Run: headless pygame with SDL's dummy video driver; simulated clock (each Clock.tick advances the game by its frame time, no real sleeping); random seed 0; keys injected as events and as key.get_pressed() state; no mouse input.
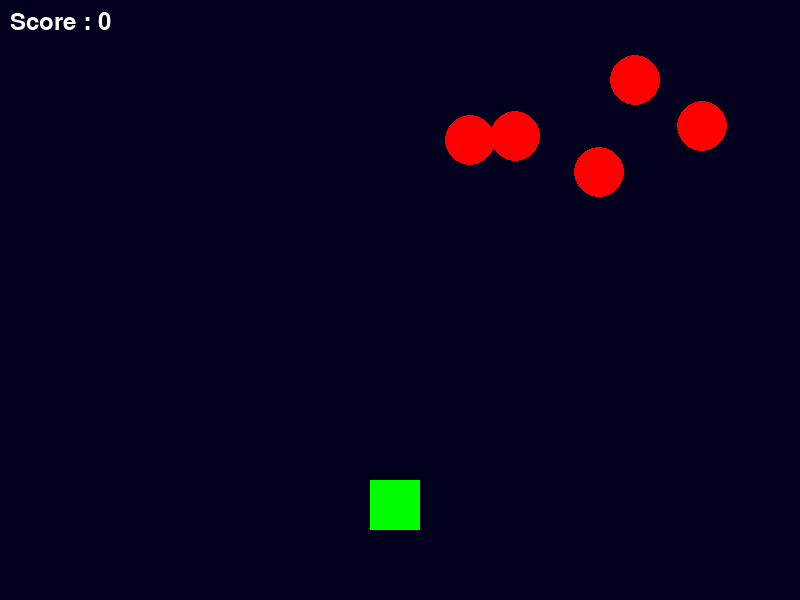
Frame 1 of 4 · flips 1–60 · no input
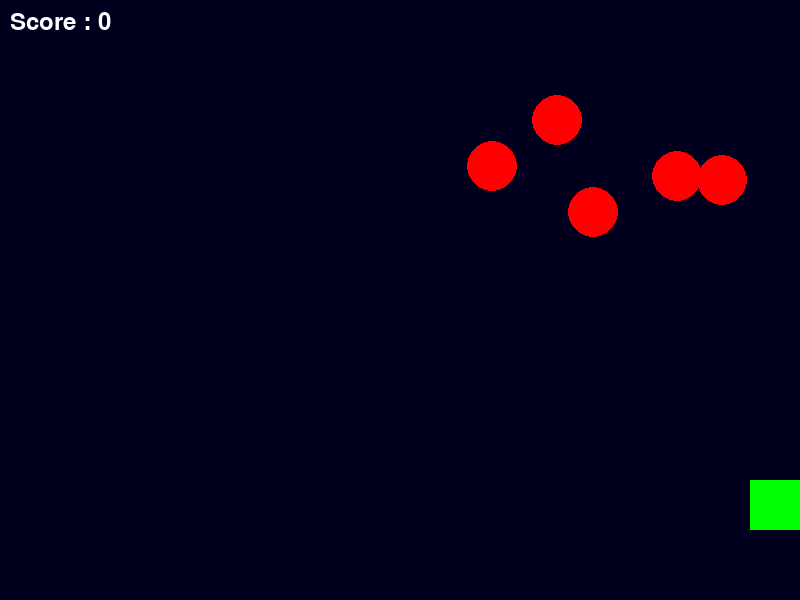
Frame 2 of 4 · flips 61–180 · tapped SPACE, RETURN · held RIGHT (→), D
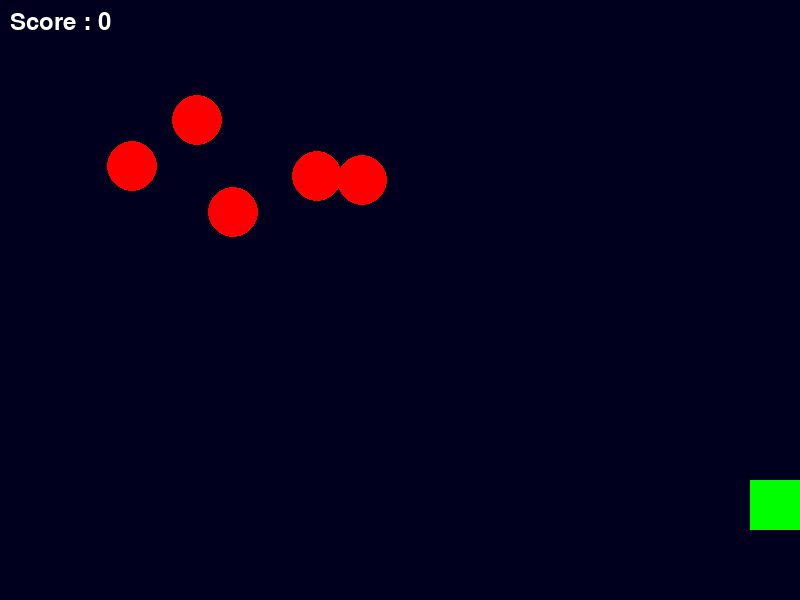
Frame 3 of 4 · flips 181–300 · held DOWN (↓), S
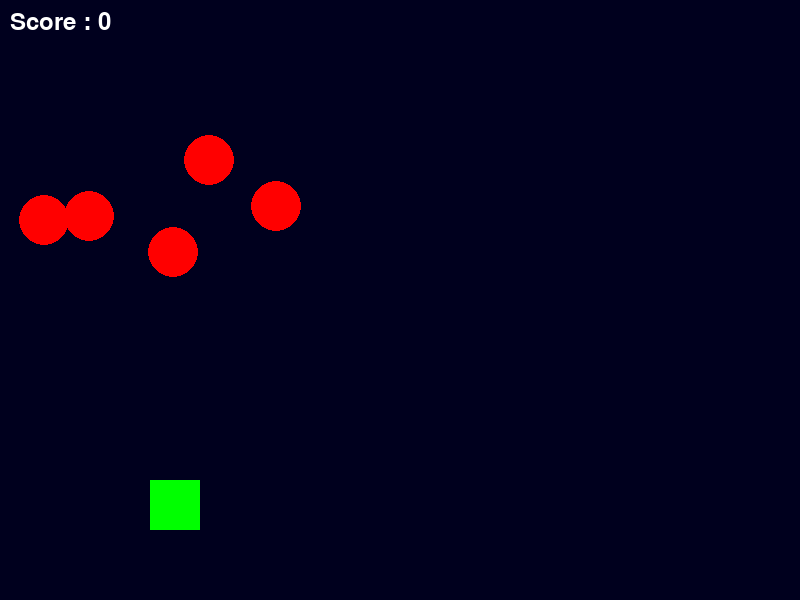
Frame 4 of 4 · flips 301–420 · held LEFT (←), A, UP (↑), W

The pygame program that drew these frames:

import pygame
import random
import math

pygame.init()

screen = pygame.display.set_mode((800, 600))
pygame.display.set_caption("Space Invaders - No Images")

WHITE = (255, 255, 255)
PLAYER_COLOR = (0, 255, 0)
ENEMY_COLOR = (255, 0, 0)
BULLET_COLOR = (255, 255, 0)
BACKGROUND_COLOR = (0, 0, 30)

player_x = 370
player_y = 480
player_x_change = 0

enemy_x = []
enemy_y = []
enemy_x_change = []
enemy_y_change = []
num_of_enemies = 5

for _ in range(num_of_enemies):
    enemy_x.append(random.randint(0, 736))
    enemy_y.append(random.randint(50, 150))
    enemy_x_change.append(3)
    enemy_y_change.append(40)

bullet_x = 0
bullet_y = 480
bullet_y_change = 10
bullet_state = "ready"

score_value = 0
font = pygame.font.Font(None, 36)

over_font = pygame.font.Font(None, 64)

def show_score():
    score = font.render("Score : " + str(score_value), True, WHITE)
    screen.blit(score, (10, 10))

def game_over_text():
    over_text = over_font.render("GAME OVER", True, (255, 0, 0))
    screen.blit(over_text, (250, 250))

def player(x, y):
    pygame.draw.rect(screen, PLAYER_COLOR, (x, y, 50, 50))

def enemy(x, y):
    pygame.draw.circle(screen, ENEMY_COLOR, (x + 25, y + 25), 25)

def fire_bullet(x, y):
    global bullet_state
    bullet_state = "fire"
    pygame.draw.rect(screen, BULLET_COLOR, (x + 20, y, 10, 20))

def is_collision(enemy_x, enemy_y, bullet_x, bullet_y):
    distance = math.hypot(enemy_x - bullet_x, enemy_y - bullet_y)
    return distance < 30

running = True
while running:
    screen.fill(BACKGROUND_COLOR)

    for event in pygame.event.get():
        if event.type == pygame.QUIT:
            running = False

        if event.type == pygame.KEYDOWN:
            if event.key == pygame.K_LEFT:
                player_x_change = -5
            if event.key == pygame.K_RIGHT:
                player_x_change = 5
            if event.key == pygame.K_SPACE:
                if bullet_state == "ready":
                    bullet_x = player_x
                    fire_bullet(bullet_x, bullet_y)

        if event.type == pygame.KEYUP:
            if event.key == pygame.K_LEFT or event.key == pygame.K_RIGHT:
                player_x_change = 0

    player_x += player_x_change
    player_x = max(0, min(player_x, 750))

    for i in range(num_of_enemies):
        if enemy_y[i] > 440:
            for j in range(num_of_enemies):
                enemy_y[j] = 2000
            game_over_text()
            break

        enemy_x[i] += enemy_x_change[i]
        if enemy_x[i] <= 0:
            enemy_x_change[i] = 3
            enemy_y[i] += enemy_y_change[i]
        elif enemy_x[i] >= 750:
            enemy_x_change[i] = -3
            enemy_y[i] += enemy_y_change[i]

        if is_collision(enemy_x[i], enemy_y[i], bullet_x, bullet_y):
            bullet_y = 480
            bullet_state = "ready"
            score_value += 1
            enemy_x[i] = random.randint(0, 736)
            enemy_y[i] = random.randint(50, 150)

        enemy(enemy_x[i], enemy_y[i])

    if bullet_state == "fire":
        fire_bullet(bullet_x, bullet_y)
        bullet_y -= bullet_y_change
        if bullet_y <= 0:
            bullet_y = 480
            bullet_state = "ready"

    player(player_x, player_y)
    show_score()

    pygame.display.update()
